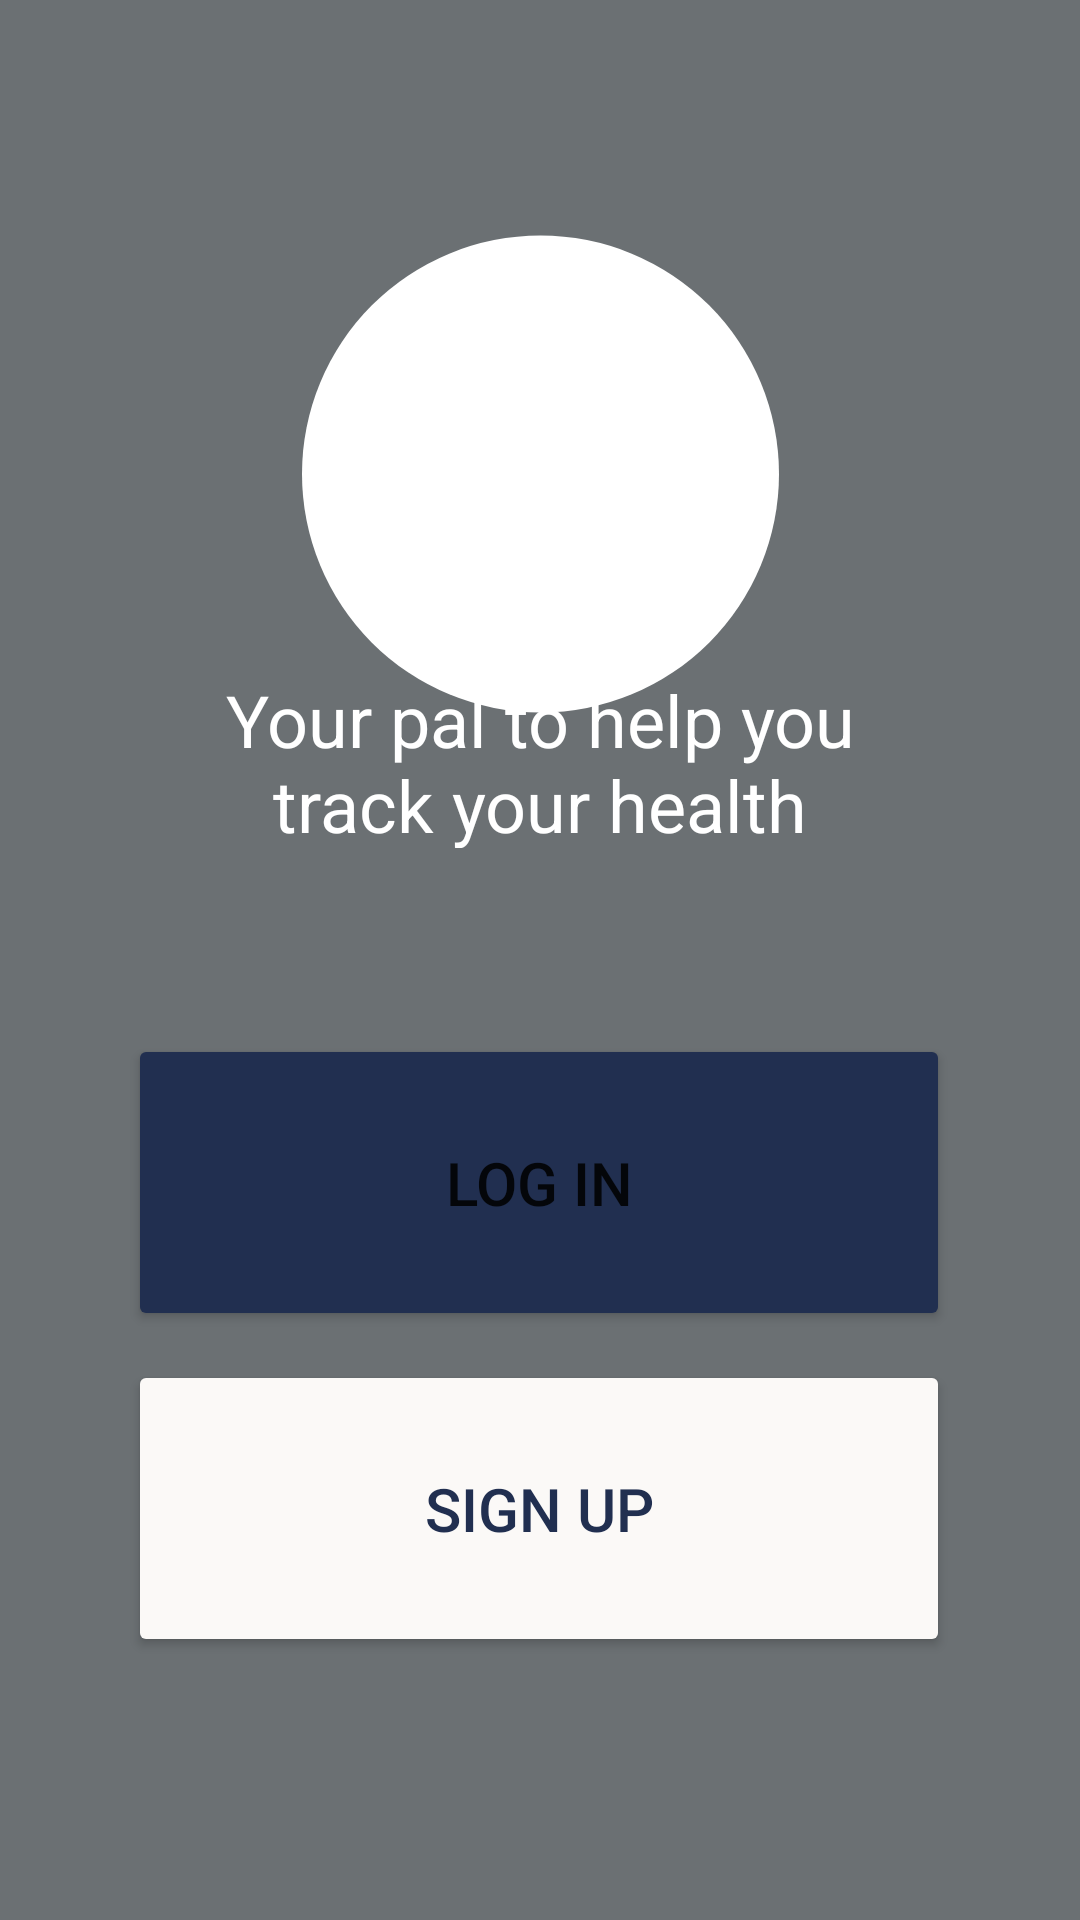

Produce the Android XML layout that renders to this screen, including the resource entries it uses.
<!-- AndroidManifest.xml: application theme Theme.ParkinsonsPal -->
<!-- res/layout/activity_main.xml -->
<?xml version="1.0" encoding="utf-8"?>
<androidx.constraintlayout.widget.ConstraintLayout xmlns:android="http://schemas.android.com/apk/res/android"
    xmlns:app="http://schemas.android.com/apk/res-auto"
    xmlns:tools="http://schemas.android.com/tools"
    android:layout_width="match_parent"
    android:layout_height="match_parent"
    tools:context=".MainActivity"
    android:background="#6B7073">


    <ImageView
        android:id="@+id/imageView2"
        android:layout_width="159dp"
        android:layout_height="216dp"
        app:layout_constraintBottom_toBottomOf="parent"
        app:layout_constraintEnd_toEndOf="parent"
        app:layout_constraintStart_toStartOf="parent"
        app:layout_constraintTop_toTopOf="parent"
        app:layout_constraintVertical_bias="0.118"
        app:srcCompat="@drawable/white_circle" />

    <TextView
        android:id="@+id/tvSlogan"
        android:layout_width="213dp"
        android:layout_height="59dp"
        android:gravity="center"
        android:text="Your pal to help you track your health"
        android:textColor="#FFFFFF"
        android:textSize="24sp"
        app:layout_constraintBottom_toBottomOf="parent"
        app:layout_constraintEnd_toEndOf="parent"
        app:layout_constraintStart_toStartOf="parent"
        app:layout_constraintTop_toTopOf="parent"
        app:layout_constraintVertical_bias="0.385" />

    <Button
        android:id="@+id/btnLogIn"
        android:layout_width="274dp"
        android:layout_height="99dp"
        android:backgroundTint="@color/gray_blue"
        android:onClick="btLogIn"
        android:text="Log In"
        android:textSize="20dp"
        app:layout_constraintBottom_toBottomOf="parent"
        app:layout_constraintEnd_toEndOf="parent"
        app:layout_constraintHorizontal_bias="0.496"
        app:layout_constraintStart_toStartOf="parent"
        app:layout_constraintTop_toTopOf="parent"
        app:layout_constraintVertical_bias="0.637" />

    <Button
        android:id="@+id/btnSignIn"
        android:layout_width="274dp"
        android:layout_height="99dp"
        android:backgroundTint="@color/cream"
        android:onClick="btSignUp"
        android:text="Sign Up"
        android:textColor="@color/gray_blue"
        android:textSize="20dp"
        app:layout_constraintBottom_toBottomOf="parent"
        app:layout_constraintEnd_toEndOf="parent"
        app:layout_constraintHorizontal_bias="0.496"
        app:layout_constraintStart_toStartOf="parent"
        app:layout_constraintTop_toTopOf="parent"
        app:layout_constraintVertical_bias="0.838" />

</androidx.constraintlayout.widget.ConstraintLayout>
<!-- resources referenced by this layout -->
<resources>
  <color name="cream">#FBF9F7</color>
  <color name="gray_blue">#212F50</color>
  <!-- drawable white_circle (drawable) -->
  <?xml version="1.0" encoding="utf-8"?>
  <shape
      xmlns:android="http://schemas.android.com/apk/res/android"
      android:shape="oval">
  
      <solid
          android:color="@color/white"/>
  
      <size
          android:width="500dp"
          android:height="500dp"/>
  </shape>
  <style name="Theme.ParkinsonsPal" parent="Theme.MaterialComponents.DayNight.NoActionBar">
          
          <item name="colorPrimary">@color/white</item>
          <item name="colorPrimaryVariant">@color/gray_blue</item>
          <item name="colorOnPrimary">@color/white</item>
          
          <item name="colorSecondary">@color/teal_200</item>
          <item name="colorSecondaryVariant">@color/teal_700</item>
          <item name="colorOnSecondary">@color/black</item>
          
          <item name="android:statusBarColor">?attr/colorPrimaryVariant</item>
          
      </style>
  <color name="white">#FFFFFFFF</color>
  <color name="teal_200">#FF03DAC5</color>
  <color name="teal_700">#FF018786</color>
  <color name="black">#FF000000</color>
</resources>
